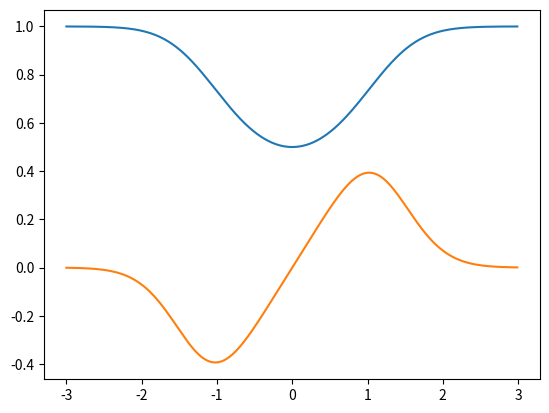
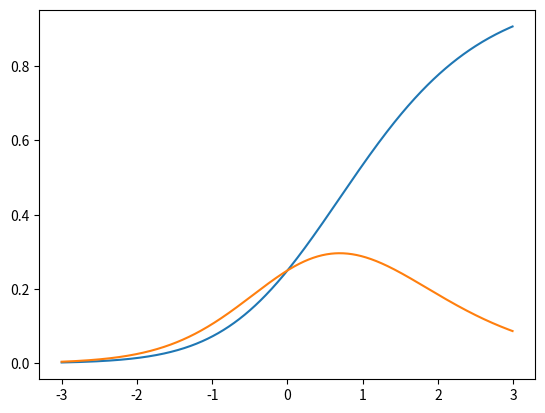
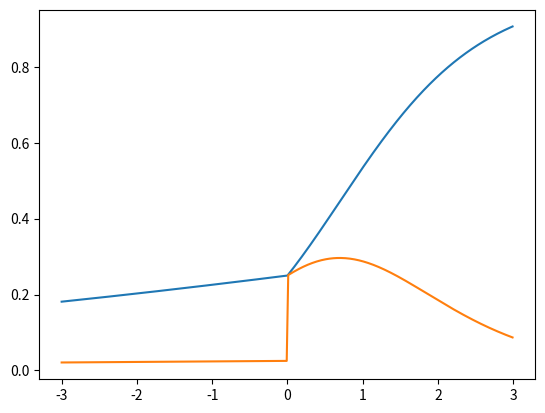

The script that saved these images, in order:
import numpy as np
from numpy import ndarray
from typing import Callable,List
import matplotlib.pyplot as plt

# 자료형 정의 
Array_Function = Callable[[ndarray], ndarray] # 수학적인 함수 자료형 정의
# ndarray 인자값으로 받고 ndarray return 하는 함수 
Chain = List[Array_Function] # 함수의 연속 정의

def square(x:ndarray):
    return x**2

def relu(x:ndarray):
    return np.maximum(0, x)

def leaky_relu(x:ndarray):
    return np.maximum(0.1*x, x)

def sigmoid(x:ndarray)->ndarray:
    return 1 / (1 + np.exp(-x))

def quick_sort(array):
    # 리스트가 하나 이하의 원소를 가지면 종료
    if len(array) <= 1: return array
    
    # pivot은 첫번째 인덱스
    pivot, tail = array[0], array[1:]
    # leftside는 pivot보다 작은 값을 정렬 
    leftSide = [x for x in tail if x <= pivot]
    # rightside는 pivot보다 큰값을 정렬
    rightSide = [x for x in tail if x > pivot]
    
    # 분할 정복 알고리즘
    return quick_sort(leftSide) + [pivot] + quick_sort(rightSide)

def deriv(func:Callable[[ndarray], ndarray], input_:ndarray, delta:float = 0.001)->ndarray: # ndarray 형식으로 반환
    # 미분식을 return
    return (func(input_ + delta) - func(input_ - delta)) / (2*delta)


# 합성함수 정의
def chain_length_2(chain : Chain, x:ndarray):

    assert len(chain) == 2, \
    "len(chain) != 2"

    f1 = chain[0]
    f2 = chain[1]

    return f2(f1(x))

def chain_length_3(chain:Chain, x:ndarray):
    assert len(chain) == 3,\
    "chain != 3"
    f1 = chain[0]
    f2 = chain[1]
    f3 = chain[2]

    return f3(f2(f1(x)))


# df2 / df1 * df1 / dx
def chain_deriv_2(chain : Chain, x: ndarray):
    assert len(chain) == 2, \
    "len(chain) != 2"
    
    assert x.ndim == 1, \
    "x는 1차원이어야한다."
    
    f1 = chain[0]
    f2 = chain[1]

    deriv_f1 = deriv(f1, x)
    deriv_f2 = deriv(f2, f1(x))

    return deriv_f2 * deriv_f1

def chain_deriv_3(chain:Chain, x:ndarray):
    # df3/df2  *  df2/df1 *  df1/dx
    assert len(chain) == 3, \
    "len(chain) != 3"
    assert x.ndim == 1, \
    "x.ndim != 1"

    f1 = chain[0]
    f2 = chain[1]
    f3 = chain[2]

    f1_x = f1(x)
    f2_f1_x = f2(f1_x)

    df1_dx = deriv(f1, x)
    df2_df1 = deriv(f2, f1_x)
    df3_df2 = deriv(f3, f2_f1_x)

    return df1_dx * df2_df1 * df3_df2

# 변수가 두개인 경우 합성 함수
def multi_inputs_add(x:ndarray, y:ndarray, sigma:Array_Function)->float:
    assert x.shape == y.shape # 
    a = x+y

    return sigma(a)

if __name__ == '__main__':
  
    PLOT_RANGE = np.arange(-3, 3, 0.01)
    chain_1 = [square, sigmoid]
    chain_2 = [sigmoid, square]
    chain_3 = [leaky_relu, sigmoid, square]

    chain_1_ = chain_length_2(chain_1, PLOT_RANGE)
    chain_1_deriv = chain_deriv_2(chain_1, PLOT_RANGE)

    chain_2_ = chain_length_2(chain_2, PLOT_RANGE)
    chain_2_deriv = chain_deriv_2(chain_2, PLOT_RANGE)

    plt.figure(1)
    plt.plot(PLOT_RANGE, chain_1_)
    plt.plot(PLOT_RANGE, chain_1_deriv)
    plt.figure(2)
    plt.plot(PLOT_RANGE, chain_2_)
    plt.plot(PLOT_RANGE, chain_2_deriv)
    plt.figure(3)
    plt.plot(PLOT_RANGE, chain_length_3(chain_3, PLOT_RANGE))
    plt.plot(PLOT_RANGE, chain_deriv_3(chain_3, PLOT_RANGE))
    
    plt.show()